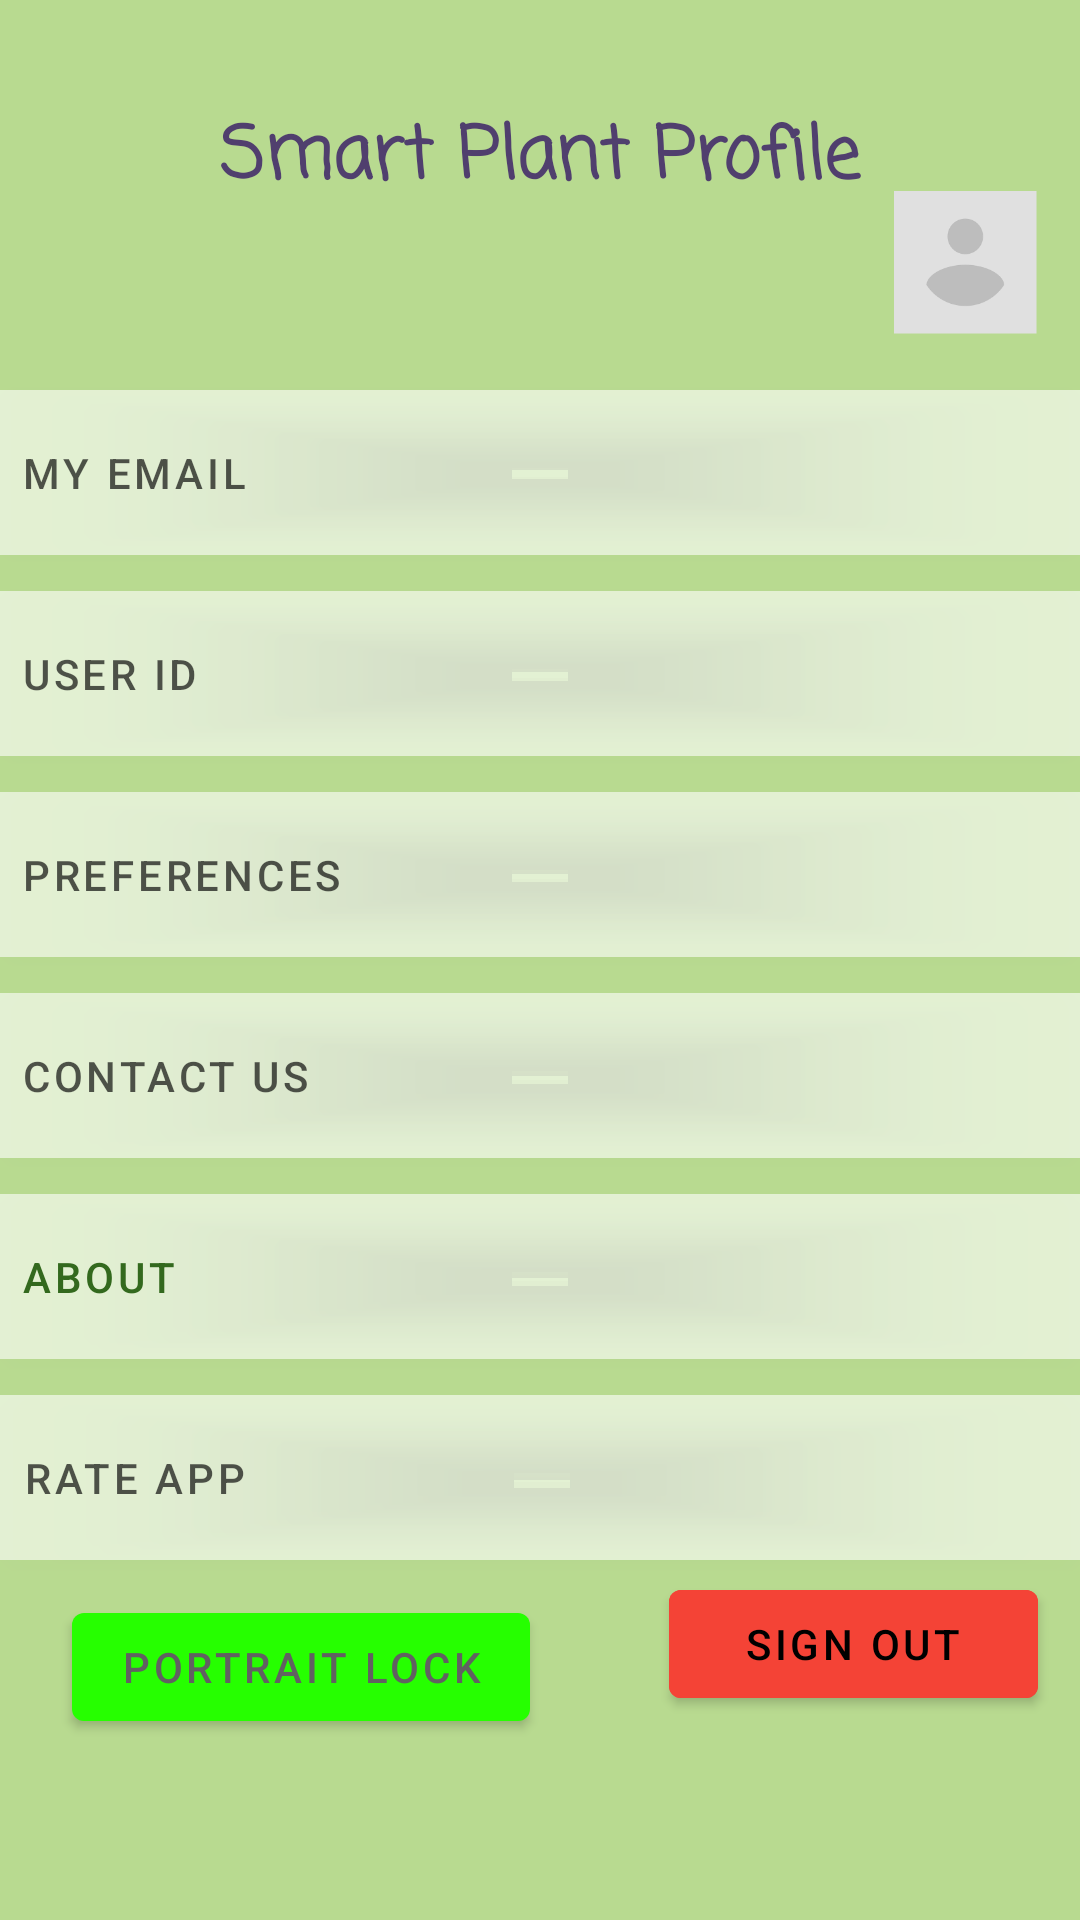

This screen was rendered from an Android layout file. Write that file and the resources it references.
<!-- AndroidManifest.xml: application theme Theme.SmartPlant -->
<!-- res/layout/fragment_page3.xml -->
<?xml version="1.0" encoding="utf-8"?>
<androidx.constraintlayout.widget.ConstraintLayout xmlns:android="http://schemas.android.com/apk/res/android"
    xmlns:app="http://schemas.android.com/apk/res-auto"
    xmlns:tools="http://schemas.android.com/tools"
    android:layout_width="match_parent"
    android:layout_height="match_parent"
    android:background="#9C8BC34A"
    tools:context=".ui.notifications.NotificationsFragment">

    <TextView
        android:id="@+id/smartPlant"
        android:layout_width="335dp"
        android:layout_height="79dp"
        android:backgroundTint="#A82727"
        android:fontFamily="casual"
        android:gravity="center"
        android:text="@string/profileTitle"
        android:textAlignment="center"
        android:textColor="#503F6E"
        android:textSize="24sp"
        android:textStyle="bold"
        app:layout_constraintBottom_toBottomOf="parent"
        app:layout_constraintEnd_toEndOf="parent"
        app:layout_constraintStart_toStartOf="parent"
        app:layout_constraintTop_toTopOf="parent"
        app:layout_constraintVertical_bias="0.024" />

    <Button
        android:id="@+id/rateBtn"
        android:layout_width="378dp"
        android:layout_height="67dp"
        android:backgroundTint="#5EFFFFFF"
        android:text="@string/rateTheApp"
        android:textAlignment="textStart"
        android:textColor="#A9000000"
        app:layout_constraintEnd_toEndOf="parent"
        app:layout_constraintHorizontal_bias="0.484"
        app:layout_constraintStart_toStartOf="parent"
        app:layout_constraintTop_toBottomOf="@+id/abtBtn" />

    <Button
        android:id="@+id/sOBtn"
        android:layout_width="123dp"
        android:layout_height="48dp"
        android:layout_marginBottom="68dp"
        android:backgroundTint="#F44336"
        android:text="@string/signOut"
        android:textAlignment="center"
        android:textColor="#000000"
        app:layout_constraintBottom_toBottomOf="parent"
        app:layout_constraintEnd_toEndOf="parent"
        app:layout_constraintHorizontal_bias="0.941"
        app:layout_constraintStart_toStartOf="parent" />

    <Button
        android:id="@+id/portraitButton"
        android:layout_width="wrap_content"
        android:layout_height="wrap_content"
        android:onClick="@string/portrait_lock"
        android:text="@string/portrait_lock"
        android:textColor="#616161"
        app:layout_constraintBottom_toBottomOf="parent"
        app:layout_constraintEnd_toEndOf="parent"
        app:layout_constraintHorizontal_bias="0.116"
        app:layout_constraintStart_toStartOf="parent"
        app:layout_constraintTop_toTopOf="parent"
        app:layout_constraintVertical_bias="0.898" />

    <Button
        android:id="@+id/abtBtn"
        android:layout_width="378dp"
        android:layout_height="67dp"
        android:backgroundTint="#5EFFFFFF"
        android:text="@string/about"
        android:textAlignment="textStart"
        android:textColor="#33691E"
        app:layout_constraintBottom_toTopOf="@+id/rateBtn"
        app:layout_constraintEnd_toEndOf="parent"
        app:layout_constraintHorizontal_bias="0.524"
        app:layout_constraintStart_toStartOf="parent"
        app:layout_constraintTop_toBottomOf="@+id/cntBtn"
        tools:ignore="TextContrastCheck,TextContrastCheck,TextContrastCheck" />

    <Button
        android:id="@+id/mpBtn"
        android:layout_width="378dp"
        android:layout_height="67dp"
        android:layout_marginTop="124dp"
        android:backgroundTint="#5EFFFFFF"
        android:text="@string/myProfile"
        android:textAlignment="textStart"
        android:textColor="#A9000000"
        app:layout_constraintBottom_toTopOf="@+id/idBtn"
        app:layout_constraintEnd_toEndOf="parent"
        app:layout_constraintHorizontal_bias="0.524"
        app:layout_constraintStart_toStartOf="parent"
        app:layout_constraintTop_toTopOf="parent"
        app:rippleColor="#00FFFFFF" />

    <Button
        android:id="@+id/cntBtn"
        android:layout_width="378dp"
        android:layout_height="67dp"
        android:backgroundTint="#5EFFFFFF"
        android:text="@string/contactUs"
        android:textAlignment="textStart"
        android:textColor="#A9000000"
        app:layout_constraintBottom_toTopOf="@+id/abtBtn"
        app:layout_constraintEnd_toEndOf="parent"
        app:layout_constraintHorizontal_bias="0.524"
        app:layout_constraintStart_toStartOf="parent"
        app:layout_constraintTop_toBottomOf="@+id/prefBtn" />

    <Button
        android:id="@+id/idBtn"
        android:layout_width="378dp"
        android:layout_height="67dp"
        android:backgroundTint="#5EFFFFFF"
        android:text="@string/idNum"
        android:textAlignment="textStart"
        android:textColor="#A9000000"
        app:layout_constraintBottom_toTopOf="@+id/prefBtn"
        app:layout_constraintEnd_toEndOf="parent"
        app:layout_constraintHorizontal_bias="0.524"
        app:layout_constraintStart_toStartOf="parent"
        app:layout_constraintTop_toBottomOf="@+id/mpBtn" />

    <Button
        android:id="@+id/prefBtn"
        android:layout_width="378dp"
        android:layout_height="67dp"
        android:backgroundTint="#5EFFFFFF"
        android:text="@string/preferences"
        android:textAlignment="textStart"
        android:textColor="#A9000000"
        app:layout_constraintBottom_toTopOf="@+id/cntBtn"
        app:layout_constraintEnd_toEndOf="parent"
        app:layout_constraintHorizontal_bias="0.524"
        app:layout_constraintStart_toStartOf="parent"
        app:layout_constraintTop_toBottomOf="@+id/idBtn" />

    <ImageView
        android:id="@+id/accAvatar"
        android:layout_width="68dp"
        android:layout_height="54dp"
        android:contentDescription="@string/accavatar"
        android:src="@drawable/accavatar"
        app:layout_constraintBottom_toBottomOf="parent"
        app:layout_constraintEnd_toEndOf="parent"
        app:layout_constraintHorizontal_bias="0.985"
        app:layout_constraintStart_toStartOf="parent"
        app:layout_constraintTop_toTopOf="parent"
        app:layout_constraintVertical_bias="0.103"
        tools:ignore="ImageContrastCheck" />


</androidx.constraintlayout.widget.ConstraintLayout>
<!-- resources referenced by this layout -->
<resources>
  <!-- drawable accavatar: png bitmap (drawable, 4294 bytes) -->
  <string name="about">About</string>
  <string name="accavatar">accAvatar</string>
  <string name="contactUs">Contact us</string>
  <string name="idNum">User ID</string>
  <string name="myProfile">My Email</string>
  <string name="portrait_lock">Portrait Lock</string>
  <string name="preferences">Preferences</string>
  <string name="profileTitle">Smart Plant Profile</string>
  <string name="rateTheApp">Rate App</string>
  <string name="signOut">SIGN OUT</string>
  <style name="Theme.SmartPlant" parent="Theme.MaterialComponents.DayNight.DarkActionBar">
          
          <item name="colorPrimary">#26FF00</item>
          <item name="colorPrimaryVariant">#0E4A51</item>
          <item name="colorOnPrimary">@color/white</item>
          
          <item name="colorSecondary">@color/teal_200</item>
          <item name="colorSecondaryVariant">@color/teal_700</item>
          <item name="colorOnSecondary">@color/black</item>
          
          <item name="android:statusBarColor" tools:targetApi="l">?attr/colorPrimaryVariant</item>
          
      </style>
  <color name="white">#FFFFFFFF</color>
  <color name="teal_200">#FF03DAC5</color>
  <color name="teal_700">#FF018786</color>
  <color name="black">#FF000000</color>
</resources>
